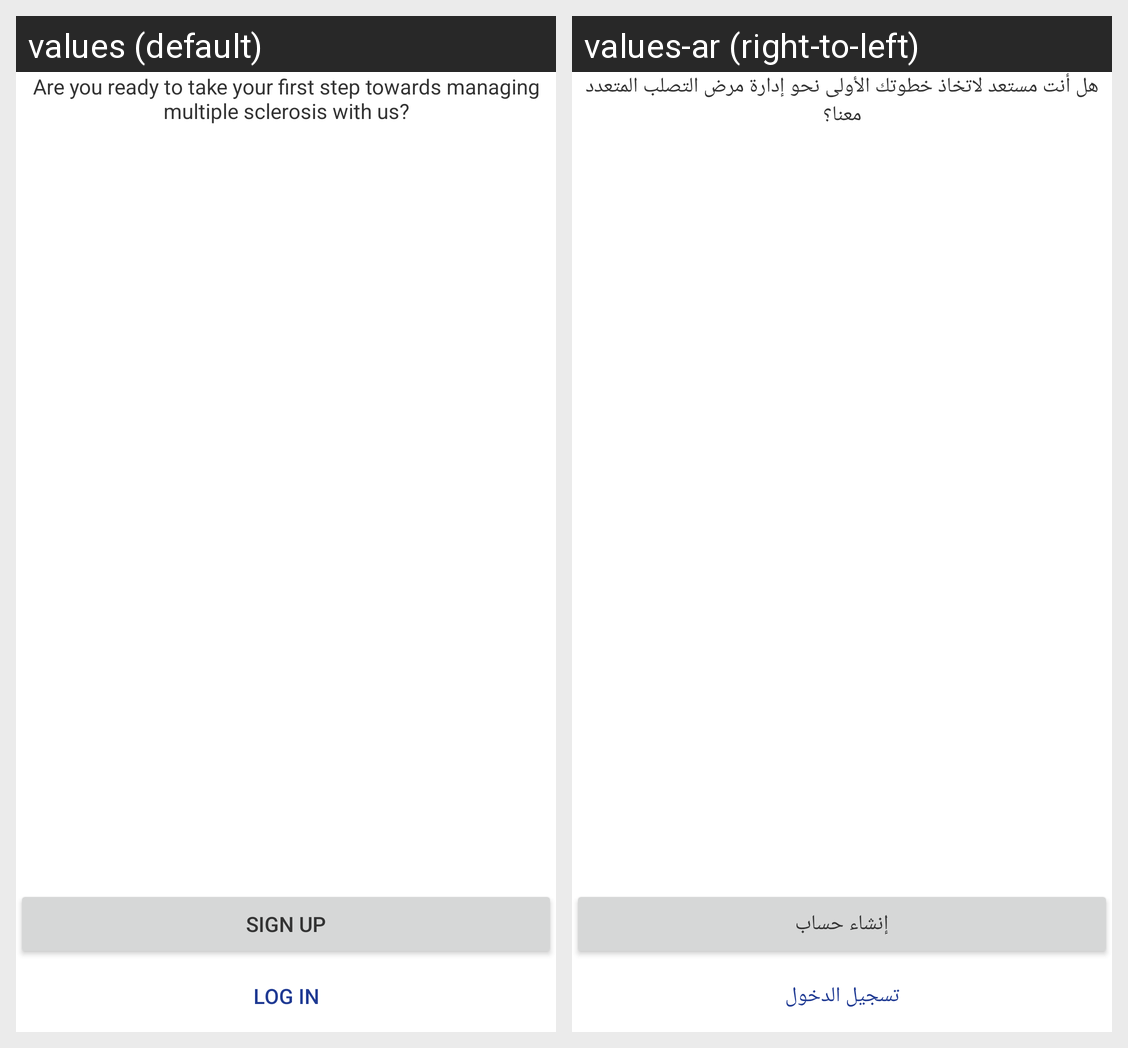

The same Android screen rendered under two of its app's locales, left to right. List the strings drawn on it with the default value and each locale's translation.
Android screen res/layout/activity_last_on_boarding.xml rendered under 2 locales, left to right: values (default), values-ar (right-to-left). Device: Nexus 5 (rendered at 1080×1920; each locale shown at half size, 540×960, under a caption strip naming it); theme Theme.MSApplication.
Strings drawn on this screen, with the default value and each locale's value (text and hints the layout hard-codes, and strings that could not be matched under every locale, appear in the picture but are not listed):

are_you_ready_to_take_your_first_step_towards_managing_multiple_sclerosis_with_us
  values: Are you ready to take your first step towards managing multiple sclerosis with us?
  values-ar: هل أنت مستعد لاتخاذ خطوتك الأولى نحو إدارة مرض التصلب المتعدد معنا؟

sign_up
  values: Sign up
  values-ar: إنشاء حساب

log_in
  values: Log in
  values-ar: تسجيل الدخول
